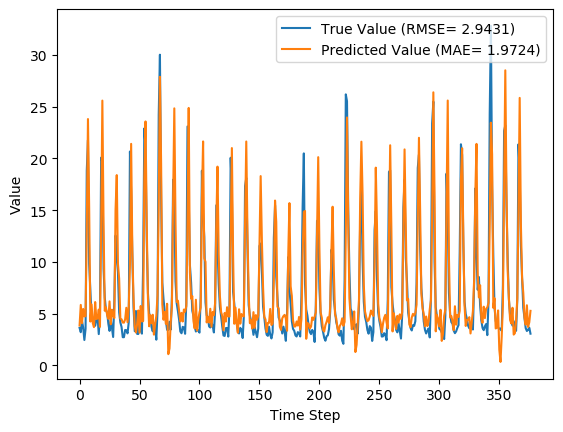

Source data for this figure (header and first rows):
y_true, y_pred, y_true_scaled, y_pred_scaled
3.63, 3.858, 0.08847, 0.09561
3.21, 5.848, 0.07534, 0.1578
4.29, 4.079, 0.1091, 0.1025
3.67, 5.459, 0.08972, 0.1456
2.46, 4.739, 0.05189, 0.1231
3.54, 4.764, 0.08565, 0.1239
18.82, 13.11, 0.5633, 0.3849
21.76, 23.8, 0.6552, 0.7189
9.83, 15.19, 0.2823, 0.4497
7.16, 4.244, 0.1988, 0.1076
4.67, 5.895, 0.121, 0.1593
4.44, 4.095, 0.1138, 0.103
4.4, 3.704, 0.1125, 0.09078
3.83, 6.124, 0.09472, 0.1664
4.42, 4.489, 0.1132, 0.1153
4.72, 4.539, 0.1225, 0.1169
3.03, 5.398, 0.06971, 0.1437
4.87, 3.729, 0.1272, 0.09156
20.07, 13.28, 0.6024, 0.3903
19.62, 25.58, 0.5883, 0.7745
9.33, 13.7, 0.2666, 0.4034
6.56, 5.28, 0.1801, 0.1401
5.37, 5.611, 0.1429, 0.1504
5.07, 4.856, 0.1335, 0.1268
4.02, 4.504, 0.1007, 0.1158
3.34, 6.188, 0.0794, 0.1684
4.47, 3.978, 0.1147, 0.09935
3.61, 5.384, 0.08784, 0.1433
2.75, 4.793, 0.06096, 0.1248
6.28, 4.585, 0.1713, 0.1183
12.55, 15.03, 0.3673, 0.445
10.44, 18.38, 0.3013, 0.5497
9.01, 9.828, 0.2566, 0.2822
5.12, 8.387, 0.135, 0.2372
4.16, 4.522, 0.105, 0.1163
3.72, 4.462, 0.09128, 0.1145
2.73, 4.144, 0.06033, 0.1045
2.73, 4.138, 0.06033, 0.1043
3.43, 4.448, 0.08221, 0.114
3.4, 5.573, 0.08128, 0.1492
3.1, 4.174, 0.0719, 0.1055
4.17, 5.616, 0.1053, 0.1505
20.66, 9.673, 0.6208, 0.2774
16.78, 21.4, 0.4995, 0.644
10.67, 10.98, 0.3085, 0.3183
5.59, 6.509, 0.1497, 0.1784
3.31, 3.811, 0.07846, 0.09412
5.26, 3.182, 0.1394, 0.07448
3.05, 4.017, 0.07033, 0.1006
3.04, 5.307, 0.07002, 0.1409
5.26, 3.17, 0.1394, 0.0741
3.41, 5.744, 0.08159, 0.1545
3.07, 4.252, 0.07096, 0.1079
9.62, 4.289, 0.2757, 0.1091
22.89, 18.25, 0.6905, 0.5454
21.04, 23.57, 0.6327, 0.7116
12.14, 13.62, 0.3545, 0.4007
7.0, 6.527, 0.1938, 0.179
5.08, 3.786, 0.1338, 0.09334
4.58, 4.86, 0.1182, 0.1269
... 317 more rows
